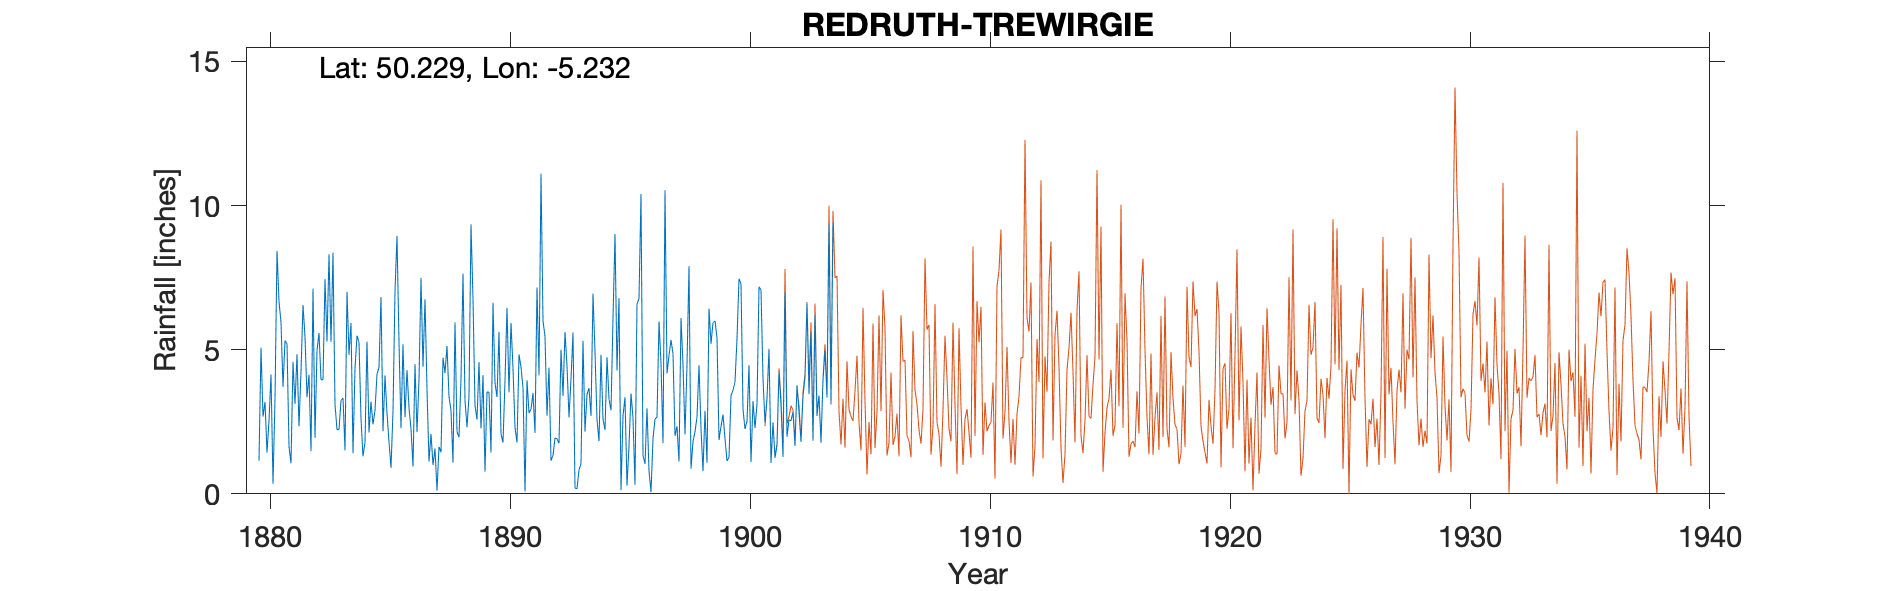

The data file committed next to this chart (first rows):
REDRUTH-TREWIRGIE, , , , , , , , , , , , , , , , , , , , , , , 
Grid ref, SW696416, Long, -5.232, Lat, 50.23, Elevation, 400, ft, , , , , , , , , , , , , , , 
Station no, , , , , , , , , , , , , , , , , , , , , , , 
, 1880, 1881, 1882, 1883, 1884, 1885, 1886, 1887, 1888, 1889, 1890, 1891, 1892, 1893, 1894, 1895, 1896, 1897, 1898, 1899, 1900, 1901, 1902
January, 1.15, 3.71, 3.35, 5.27, 4.35, 4.39, 5.19, 3.62, 2.89, 3.06, 5.62, 3.68, 2.71, 3.99, 4.93, 6.79, 1.33, 4.18, 0.87, 6, 7.46, 3.98, 1.98
February, 5.07, 5.32, 4.13, 8.37, 5.49, 6.83, 2.66, 1.12, 1.08, 2.58, 2.08, 0.08, 4.38, 5.6, 2.57, 0.13, 1.04, 4.8, 1.8, 5.42, 7.29, 2.46, 2.56
March, 2.68, 5.2, 1.48, 3.1, 5.25, 2.17, 4.29, 2.08, 5.95, 4.57, 1.78, 3.94, 1.15, 0.2, 1.83, 2.7, 2.97, 5.34, 2.16, 1.87, 2.93, 3.33, 2.54
April, 3.19, 1.64, 7.12, 2.23, 2.62, 4.11, 2.97, 1, 2.15, 2.27, 3.93, 2.8, 1.33, 0.18, 4.82, 3.35, 0.79, 4.86, 2.66, 2.33, 2.25, 5.02, 2.84
May, 1.43, 1.06, 1.94, 2.23, 1.3, 2.79, 2.26, 1.57, 1.96, 4.12, 6.45, 2.94, 1.94, 0.83, 2.59, 0.28, 0.06, 2.01, 4.46, 2.75, 2.51, 1.07, 1.66
June, 2.54, 4.58, 4.97, 3.24, 1.78, 1.8, 0.95, 0.11, 3.99, 0.77, 3.52, 3.5, 1.91, 1.05, 2.22, 1.66, 1.91, 2.34, 2.25, 1.91, 4.46, 2.48, 3.77
July, 4.14, 3.12, 5.58, 3.33, 5.28, 0.9, 4.5, 1.63, 7.64, 3.54, 5.93, 2.11, 1.75, 5.31, 4.74, 3.48, 2.59, 1.12, 0.79, 1.14, 1.1, 1.25, 2.84
August, 0.35, 4.84, 3.96, 1.51, 2.13, 2.87, 2.14, 1.44, 3.24, 3.52, 4.36, 7.16, 5, 2.16, 3.28, 2.63, 2.67, 6.1, 2.88, 1.26, 3.22, 1.68, 1.8
September, 3.3, 2.34, 3.96, 7.01, 3.2, 7.03, 3.97, 4.72, 2.31, 1.43, 2.29, 4.11, 3.4, 3.45, 2.9, 0.31, 5.98, 4.48, 1.08, 3.41, 2.28, 4.24, 3.39
October, 8.43, 4.24, 7.45, 4.82, 2.41, 8.95, 7.49, 4.19, 3.4, 6.63, 1.78, 11.11, 5.61, 3.67, 6.09, 6.59, 4.52, 2.06, 6.43, 3.59, 3.12, 3.1, 4.04
November, 6.67, 6.55, 5.28, 5.93, 2.9, 5.24, 4.41, 5.13, 9.35, 3.85, 4.84, 6, 4.44, 2.7, 9.02, 6.77, 1.76, 4.48, 5.21, 3.88, 7.18, 1.28, 6.58
December, 5.95, 5.44, 8.31, 1.41, 4.15, 2.28, 6.75, 3.37, 6.75, 3.36, 4.4, 5.46, 2.65, 6.95, 4.28, 10.4, 10.53, 7.9, 5.94, 5.38, 7.08, 7, 3.46
Total, 44.9, 48.04, 57.53, 48.45, 40.86, 49.36, 47.58, 29.98, 50.71, 39.7, 46.98, 52.89, 36.27, 36.09, 49.27, 45.09, 36.15, 49.67, 36.53, 38.94, 50.88, 36.89, 37.46
